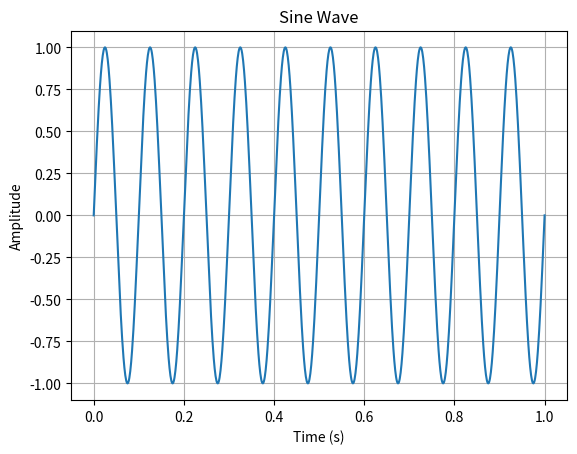

The matplotlib source for this figure:
import numpy as np
import matplotlib.pyplot as plt

t = np.linspace(0, 1, 1000)
signal = np.sin(2 * np.pi * 10 * t)

plt.plot(t, signal)
plt.title("Sine Wave")
plt.xlabel("Time (s)")
plt.ylabel("Amplitude")
plt.grid(True)
#plt.show()

